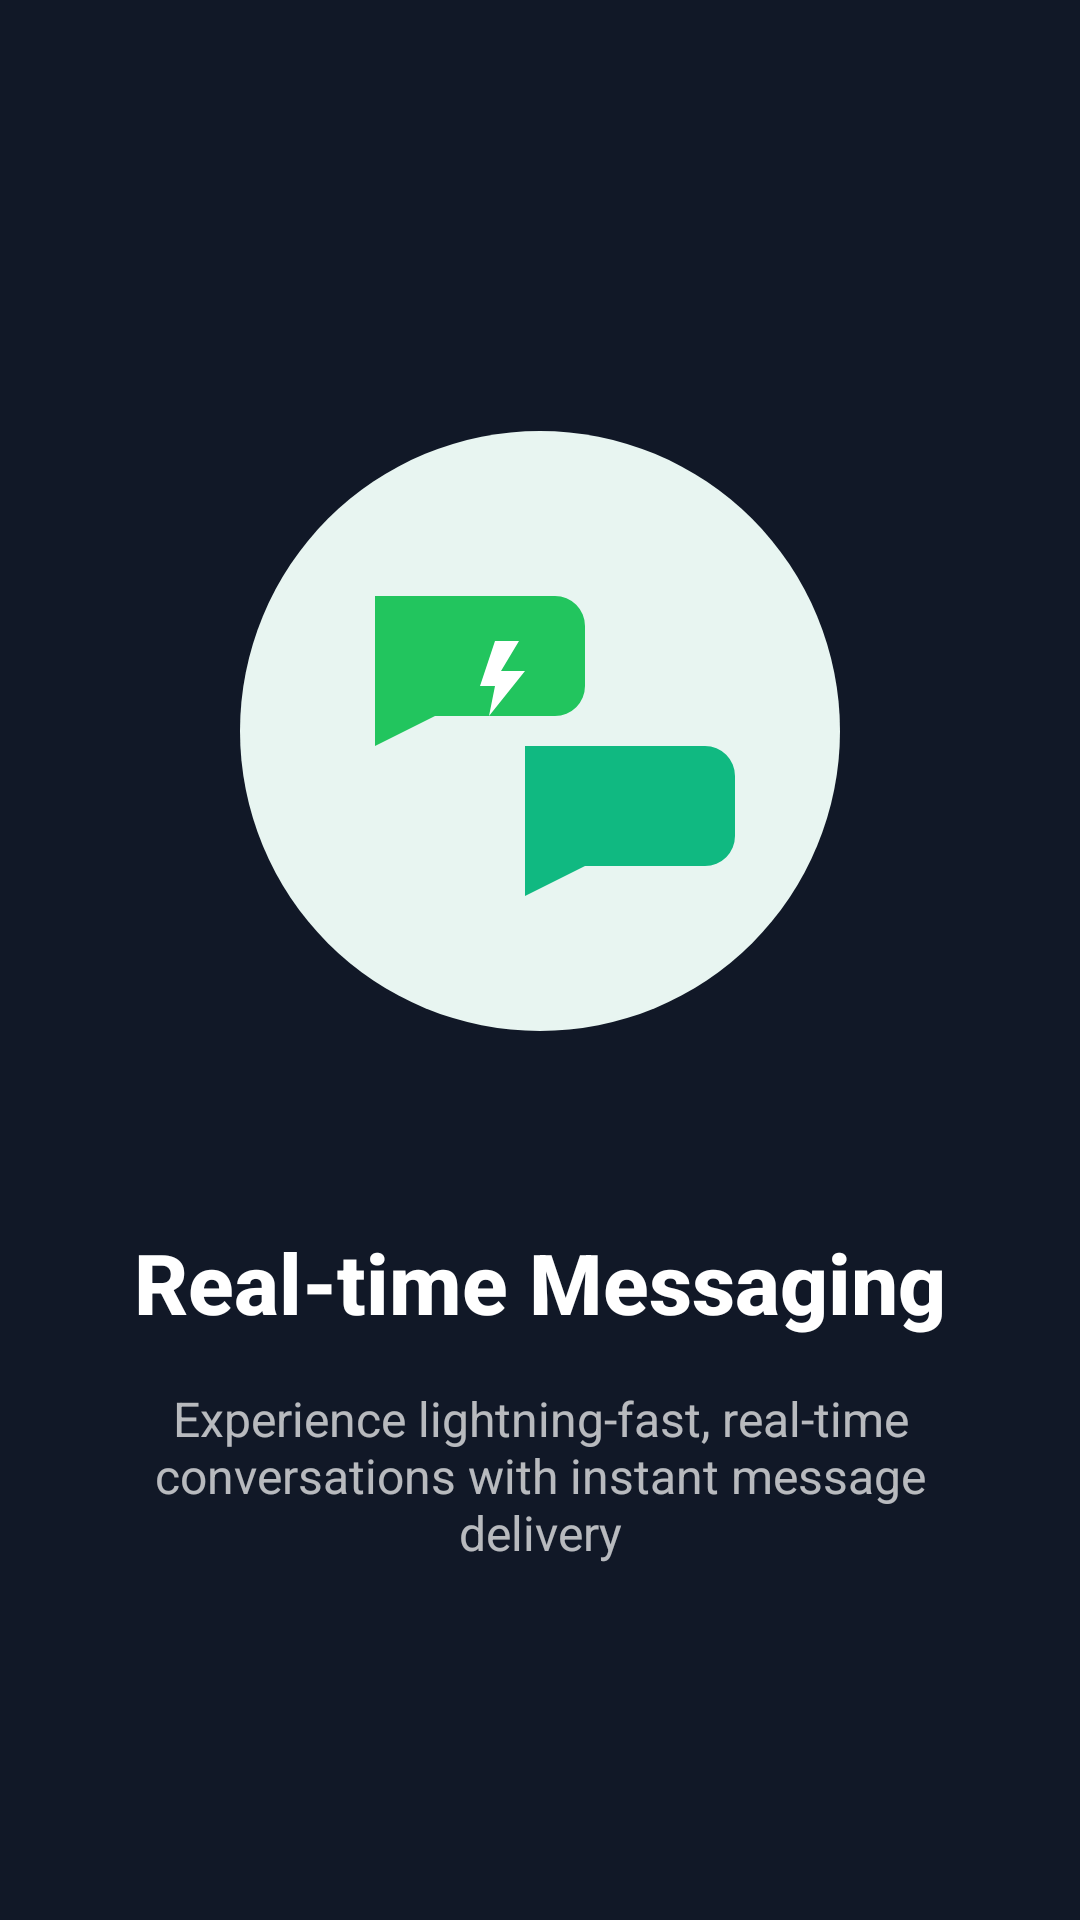

Layout XML and referenced resources for this Android screen:
<!-- AndroidManifest.xml: application theme Theme.UniverseChat -->
<!-- res/layout/onboarding_slide2.xml -->
<?xml version="1.0" encoding="utf-8"?>
<androidx.constraintlayout.widget.ConstraintLayout xmlns:android="http://schemas.android.com/apk/res/android"
    xmlns:app="http://schemas.android.com/apk/res-auto"
    android:layout_width="match_parent"
    android:layout_height="match_parent"
    android:padding="32dp">

    <ImageView
        android:id="@+id/onboardingImage"
        android:layout_width="250dp"
        android:layout_height="250dp"
        android:src="@drawable/onboarding_2"
        app:layout_constraintBottom_toTopOf="@+id/onboardingTitle"
        app:layout_constraintEnd_toEndOf="parent"
        app:layout_constraintStart_toStartOf="parent"
        app:layout_constraintTop_toTopOf="parent"
        app:layout_constraintVertical_chainStyle="packed" />

    <TextView
        android:id="@+id/onboardingTitle"
        android:layout_width="wrap_content"
        android:layout_height="wrap_content"
        android:layout_marginTop="40dp"
        android:fontFamily="sans-serif-medium"
        android:gravity="center"
        android:text="Real-time Messaging"
        android:textColor="@android:color/white"
        android:textSize="28sp"
        android:textStyle="bold"
        app:layout_constraintBottom_toTopOf="@+id/onboardingDescription"
        app:layout_constraintEnd_toEndOf="parent"
        app:layout_constraintStart_toStartOf="parent"
        app:layout_constraintTop_toBottomOf="@+id/onboardingImage" />

    <TextView
        android:id="@+id/onboardingDescription"
        android:layout_width="0dp"
        android:layout_height="wrap_content"
        android:layout_marginTop="16dp"
        android:gravity="center"
        android:text="Experience lightning-fast, real-time conversations with instant message delivery"
        android:textColor="#B3FFFFFF"
        android:textSize="16sp"
        app:layout_constraintBottom_toBottomOf="parent"
        app:layout_constraintEnd_toEndOf="parent"
        app:layout_constraintStart_toStartOf="parent"
        app:layout_constraintTop_toBottomOf="@+id/onboardingTitle" />

</androidx.constraintlayout.widget.ConstraintLayout>
<!-- resources referenced by this layout -->
<resources>
  <!-- drawable onboarding_2 (drawable) -->
  <?xml version="1.0" encoding="utf-8"?>
  <vector xmlns:android="http://schemas.android.com/apk/res/android"
      android:width="250dp"
      android:height="250dp"
      android:viewportWidth="250"
      android:viewportHeight="250">
      
      
      <path
          android:fillColor="#E8F5F1"
          android:pathData="M125,125m-100,0a100,100 0,1 1,200 0a100,100 0,1 1,-200 0"/>
      
      
      <path
          android:fillColor="#22C55E"
          android:pathData="M70,80 L130,80 A10,10 0 0,1 140,90 L140,110 A10,10 0 0,1 130,120 L90,120 L70,130 Z"/>
      <path
          android:fillColor="#10B981"
          android:pathData="M120,130 L180,130 A10,10 0 0,1 190,140 L190,160 A10,10 0 0,1 180,170 L140,170 L120,180 Z"/>
      
      
      <path
          android:fillColor="#FFFFFF"
          android:pathData="M110,95 L118,95 L112,105 L120,105 L108,120 L110,110 L105,110 Z"/>
  </vector>
  <style name="Theme.UniverseChat" parent="Base.Theme.UniverseChat" />
  <style name="Base.Theme.UniverseChat" parent="Theme.Material3.Dark.NoActionBar">
          <item name="colorPrimary">@color/green_500</item>
          <item name="colorPrimaryVariant">@color/green_700</item>
          <item name="colorOnPrimary">@android:color/white</item>
          <item name="colorSecondary">@color/emerald_500</item>
          <item name="colorSecondaryVariant">@color/emerald_600</item>
          <item name="colorOnSecondary">@android:color/white</item>
          <item name="android:statusBarColor">@color/gray_900</item>
          <item name="android:windowBackground">@color/gray_900</item>
      </style>
  <color name="green_500">#22C55E</color>
  <color name="green_700">#15803D</color>
  <color name="emerald_500">#10B981</color>
  <color name="emerald_600">#059669</color>
  <color name="gray_900">#111827</color>
</resources>
